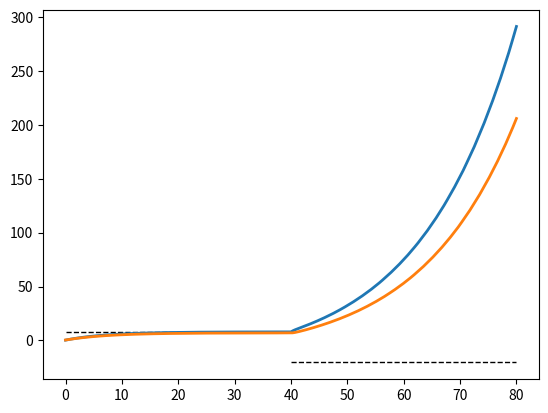

Write Python code to recreate this figure. (Note: this script raises an exception after producing the figure.)
##location: cd Github/dynamics_random_complex_systems/linear_2d

##to run: python two_by_two_ds.py

########################################################

##Part A: load in the libraries and functions for running the code

##libraries

import random
from random import randint
import numpy as np
import csv

import matplotlib as mpl
import matplotlib.pyplot as plt
import matplotlib.animation as animation

import networkx as nx

import time as time

import pandas as pd

import scipy as sp
from scipy.integrate import solve_ivp

###############################################################

##functions

def Calc_x_dot(x):

        x_dot=np.zeros(no_factors)
        
        for sel_ind in np.arange(no_factors):

                x_growth=1#x[sel_ind]*(1-x[sel_ind])#*growth_rate[sel_ind]*(1-x[sel_ind])

                #x_logistic_growth=growth_to_max_rate[sel_ind]*max_resources[sel_ind]#-x[sel_ind]
                
                x_logistic_growth=set_max_resources[sel_ind]#-x[sel_ind]

                for sel_other_ind in np.arange(no_factors):
		
                        #x_logistic_growth=x_logistic_growth+interactions[sel_other_ind, sel_ind]*x[sel_other_ind]
                        
                        x_logistic_growth=x_logistic_growth+set_interactions[sel_ind, sel_other_ind]*x[sel_other_ind]
			
                x_dot[sel_ind]=x_growth*x_logistic_growth
                
#        for sel_ind in np.arange(no_factors):
            
 #               x_tmp=x[sel_ind]
            
  #              if x_tmp>100:
                
   #                 x_dot[sel_ind]=0
                
        return(x_dot)

def Behaviour_Model_ODE(t, x):#, alpha, beta, gamma, delta, epsilon):

	x_dot=Calc_x_dot(x)
	
	return(x_dot)
	
############################
	
def Single_Behaviour_Kick(kick_size, no_factors, no_t, max_t, plot_dynamics=0):
	
	t_max=0
	
	single_kick_data=[]

	#t=0

	#b_dot=Behaviour_Model_ODE(t, b, alpha, beta, gamma, delta, epsilon)
			
	#print("b_dot = ",b_dot)

	x_init=x_init0#np.random.random(no_factors)*0.4
		
	full_z=np.reshape(x_init,(no_factors,1))

	print(full_z)

	#full_t=[]#np.empty(shape=[1])

	full_t=[0]

	print(full_t)

	nudge_behaviour=0
		
	t_min=t_max

	t_max=t_max+10

	t_sol=np.linspace(t_min, t_max, no_t)
		
	sol=solve_ivp(Behaviour_Model_ODE, [np.min(t_sol), np.max(t_sol)], x_init, dense_output=True, t_eval=t_sol)

	z=sol.sol(t_sol)

	full_z=np.hstack([full_z,z])
		
	full_t=np.hstack([full_t,t_sol])

	L=len(z[0,:])

	x_init=z[:,L-1]

	single_kick_data=np.hstack([single_kick_data, x_init[[0, 1]]])


	######

	##nudge the system

	nudge_behaviour=1

	x_init[0]=x_init[0]+nudge_behaviour*kick_size#np.random.random(2)*2

	#alpha[[0,1]]=alpha[[0,1]]+nudge_behaviour*0.5#(np.random.random(2)*2)*0.5
		
	#beta=beta+nudge_behaviour*0.5#(np.random.random(2)*2)*0.5
		
	#delta[[0,1]]=delta[[0,1]]+nudge_behaviour*(np.random.random(2)*2)*0.5

	#######

	##run for a second, to see what happens

	t_min=t_max

	t_max=t_max+1

	t_sol=np.linspace(t_min, t_max, no_t)
		
	sol=solve_ivp(Behaviour_Model_ODE, [np.min(t_sol), np.max(t_sol)], x_init, dense_output=True, t_eval=t_sol)

	z=sol.sol(t_sol)

	full_z=np.hstack([full_z,z])
		
	full_t=np.hstack([full_t,t_sol])

	L=len(z[0,:])

	x_init=z[:,L-1]

	single_kick_data=np.hstack([single_kick_data, x_init[[0, 1]]])

	#########

	nudge_behaviour=0

	##run for another 9 seconds to see what happens

	t_min=t_max

	t_max=t_max+9

	t_sol=np.linspace(t_min, t_max, no_t)
		
	sol=solve_ivp(Behaviour_Model_ODE, [np.min(t_sol), np.max(t_sol)], x_init, dense_output=True, t_eval=t_sol)

	z=sol.sol(t_sol)

	full_z=np.hstack([full_z,z])
		
	full_t=np.hstack([full_t,t_sol])

	L=len(z[0,:])

	x_init=z[:,L-1]

	single_kick_data=np.hstack([single_kick_data, x_init[[0, 1]]])
	
	if plot_dynamics==1:
	
		fig, ax = plt.subplots(nrows=1, ncols=1)

#		ax[0].plot(full_t, full_z.T[:,[0,1]])
		#plt.ylim([0, 20])
		#ax[0].x_label('t')

		#	ax[1].plot(full_z.T[:,0],full_z.T[:,1])

		ax.plot(full_t, full_z.T)

		plt.show()
		
		fig.savefig("single_kick.png")
		
		
		plt.close()

	
	return(single_kick_data)
	
	
######################################################################################################
    
def Single_Model_Run(full_inputs, model_inputs):

    plot_output=model_inputs[0]
    no_factors=model_inputs[1]
    no_each_type_of_factor=model_inputs[2]
    no_t=model_inputs[3]
    max_t=model_inputs[4]
    prop_interactions=model_inputs[5]
    kick_size=model_inputs[6]
    kick_type=model_inputs[7]
    sel_target_node=model_inputs[8]
    sel_intervention_node=model_inputs[9]
    factor_order=model_inputs[10]
    plot_row=model_inputs[11]

    #print("Factor order")

    #print(factor_order)

    factor_assignment=np.ones(no_factors)*-1

    des_factors=factor_order[0:no_each_type_of_factor[0]]

#    factor_assignment[des_factors]=1

 #   neutral_factors=factor_order[no_each_type_of_factor[0]:(no_each_type_of_factor[0]+no_each_type_of_factor[1])]

  #  factor_assignment[neutral_factors]=0

    print("Factor assignment")

    print(factor_assignment)

    #print("full inputs = ", full_inputs)

    ##separate the full input into the actual inputs

    growth_rate=full_inputs[0:no_factors]

    growth_to_max_rate=full_inputs[no_factors:2*no_factors]

    max_resources=full_inputs[2*no_factors:3*no_factors]

    no_full_inputs=len(full_inputs)

    interactions_long=full_inputs[3*no_factors:(no_full_inputs+1)]

    interactions=np.reshape(interactions_long, (no_factors, no_factors))

    #print("growth_rate = ", growth_rate)

    #print("growth_to_max_rate = ", growth_to_max_rate)

    #print("max_resources = ", max_resources)

    #print("interactions = ", interactions)

    ###########

    ##run the dynamics

    single_kick_data=[]

    x_init=x_init0#np.random.random(no_factors)*0.2#(1/no_factors)
            
    full_z=np.reshape(x_init,(no_factors,1))

    print(full_z)

    full_t=[0]

    print(full_t)

    nudge_behaviour=0
            
    t_min=0

    t_max=int(max_t/2)

    t_sol=np.linspace(t_min, t_max, no_t)
            
    sol=solve_ivp(Behaviour_Model_ODE, [np.min(t_sol), np.max(t_sol)], x_init, dense_output=True, t_eval=t_sol)

    z=sol.sol(t_sol)

    full_z=np.hstack([full_z,z])
            
    full_t=np.hstack([full_t,t_sol])

    L=len(z[0,:])

    x_init=z[:,L-1]

    single_kick_data=np.hstack([single_kick_data, x_init[[0, 1]]])

    ##record the value before the kick_size

    before_intervention_value=x_init[0]
    
    final_value=x_init
    
#    print("Key interaction value = ", set_interactions[20, 0])

    print("before_intervention_value = ", before_intervention_value)

    ######

    ##nudge the system

    if kick_type==1:

        x_init[sel_intervention_node]=x_init[sel_intervention_node]+kick_size#np.random.random(2)*2
        
        if x_init[sel_intervention_node]>0.99: ##make sure that the intervention doesn't lift the value above 1
        
                x_init[sel_intervention_node]=0.99
        
    if kick_type==2:

        interaction_type=interactions[sel_intervention_node, sel_target_node]
        
        #print("interaction_type = ", interaction_type)

        kick_sign=np.sign(interaction_type)
        
        if kick_sign==0:
        
                kick_sign=1

        #print("kick_sign = ", kick_sign)

        max_resources[sel_intervention_node]=max_resources[sel_intervention_node]+kick_size*kick_sign#np.random.random(2)*2
        
    if kick_type==3:
    
        interactions[sel_target_node, sel_intervention_node]=interactions[sel_target_node, sel_intervention_node]+kick_size#np.random.random(2)*2
        
    if kick_type==4:
        
        possible_structural_additions=np.where(interactions==0)
        
#        print("possible_structural_additions")
        
 #       print(possible_structural_additions)
        
        no_possible_structural_additions=len(possible_structural_additions[0])
        
        sel_structural_addition=np.random.permutation(np.arange(no_possible_structural_additions))[0]
        
  #      print("sel_structural_addition = ",sel_structural_addition)
        
        sel_i=possible_structural_additions[0][sel_structural_addition]
        
        sel_j=possible_structural_additions[1][sel_structural_addition]
        
   #     print("A to change = (",sel_i,",",sel_j,")")
        
    #    print(interactions[sel_i, sel_j])
        
        interactions[sel_i, sel_j]=np.random.normal(0, interaction_std)
        
        interactions[sel_other_node, sel_node]=interactions[sel_other_node, sel_node]+kick_size
        
     #   print("new interaction = ",interactions[sel_i, sel_j])
        
    if kick_type==5:
    
        all_possible_intervention_points=np.where(full_inputs!=0)[0]
        
        possible_intervention_points=all_possible_intervention_points[all_possible_intervention_points>2*no_factors]

        print("Poss intervention points")

        print(possible_intervention_points)

        sel_intervention_point=np.random.permutation(possible_intervention_points)[0]

        full_inputs[sel_intervention_point]=full_inputs[sel_intervention_point]+kick_size

        

    #######

    intervention_effect=0
    
#    print("Key interaction value = ", set_interactions[20, 0])
   
    if kick_type>0: ##only double the run if we have intervened

        ##run for another 10 seconds to see what happens

        t_min=int(max_t/2)

        t_max=int(max_t)

        t_sol=np.linspace(t_min, t_max, no_t)
                
        sol=solve_ivp(Behaviour_Model_ODE, [np.min(t_sol), np.max(t_sol)], x_init, dense_output=True, t_eval=t_sol)

        z=sol.sol(t_sol)

        full_z=np.hstack([full_z,z])
                
        full_t=np.hstack([full_t,t_sol])

        L=len(z[0,:])

        x_init=z[:,L-1]

        last_value=x_init[0]

        print("last_value = ", last_value)

        intervention_effect=last_value-before_intervention_value

        print("intervention_effect = ", intervention_effect)

        single_kick_data=np.hstack([single_kick_data, x_init[[0, 1]]])
        
        final_value=x_init
        
    ##plot the PA and em supp factors
    
#    if no_factors>20:
        
    main_factors_to_plot=[sel_target_node, sel_intervention_node]
        
 #   else:
        
  #      main_factors_to_plot=[0]
    
    for sel_factor in main_factors_to_plot:

        set_line_width=1
        
        set_line_type="solid"
        
        if sel_factor==0:
        
                set_line_width=3
                
#        if sel_assignment==-1:
        
 #               set_line_width=3
                
  #              set_line_type="dashed"

        ax[plot_row].plot(full_t, full_z.T[:, sel_factor], linewidth=set_line_width, linestyle=set_line_type, label=f"{sel_factor}")
        
        if plot_row==0:
            
            ax[plot_row].set_title("PA (thick) and Em. supp.")
            #ax[plot_row].set_title("All other constructs")
        
        if plot_row==2:
            
            ax[plot_row].set_xlabel("Time")
            #ax[plot_row].set_xlabel("Time")
        
#        ax[0].legend(bbox_to_anchor=(1, -0.1), ncol=no_factors)

    ##and plot all the others

    all_factors_to_plot=np.arange(no_factors)
    
    factors_to_plot=np.delete(all_factors_to_plot, main_factors_to_plot)
    
    print("factors_to_plot")
    
    print(factors_to_plot)
    
    for sel_factor in factors_to_plot:

        set_line_width=1
        
        set_line_type="solid"

#        ax[plot_row, 1].plot(full_t, full_z.T[:, sel_factor], linewidth=set_line_width, linestyle=set_line_type, label=f"{sel_factor}")
    
    print("single_kick_data")
    print(single_kick_data)

        #############################################################

        
    return(final_value)
    
    
######################################################################################################
    
def Intervention_Effect(full_inputs, model_inputs):

    plot_output=model_inputs[0]
    no_factors=model_inputs[1]
    no_each_type_of_factor=model_inputs[2]
    no_t=model_inputs[3]
    max_t=model_inputs[4]
    prop_interactions=model_inputs[5]
    kick_size=model_inputs[6]
    kick_type=model_inputs[7]
    sel_target_node=model_inputs[8]
    sel_intervention_node=model_inputs[9]
    factor_order=model_inputs[10]
    plot_row=model_inputs[11]

    #print("Factor order")

    #print(factor_order)

    factor_assignment=np.ones(no_factors)*-1

    des_factors=factor_order[0:no_each_type_of_factor[0]]

#    factor_assignment[des_factors]=1

 #   neutral_factors=factor_order[no_each_type_of_factor[0]:(no_each_type_of_factor[0]+no_each_type_of_factor[1])]

  #  factor_assignment[neutral_factors]=0

#    print("Factor assignment")
#
 #   print(factor_assignment)

    #print("full inputs = ", full_inputs)

    ##separate the full input into the actual inputs

    growth_rate=full_inputs[0:no_factors]

    growth_to_max_rate=full_inputs[no_factors:2*no_factors]

    max_resources=full_inputs[2*no_factors:3*no_factors]

    no_full_inputs=len(full_inputs)

    interactions_long=full_inputs[3*no_factors:(no_full_inputs+1)]

    interactions=np.reshape(interactions_long, (no_factors, no_factors))

    #print("growth_rate = ", growth_rate)

    #print("growth_to_max_rate = ", growth_to_max_rate)

    #print("max_resources = ", max_resources)

    #print("interactions = ", interactions)

    ###########

    ##run the dynamics

    single_kick_data=[]

    x_init=x_init0#np.random.random(no_factors)*0.2#(1/no_factors)
            
    full_z=np.reshape(x_init,(no_factors,1))

#    print(full_z)

    full_t=[0]

 #   print(full_t)

    nudge_behaviour=0
            
    t_min=0

    t_max=int(max_t/2)

    t_sol=np.linspace(t_min, t_max, no_t)
            
    sol=solve_ivp(Behaviour_Model_ODE, [np.min(t_sol), np.max(t_sol)], x_init, dense_output=True, t_eval=t_sol)

    z=sol.sol(t_sol)

    full_z=np.hstack([full_z,z])
            
    full_t=np.hstack([full_t,t_sol])

    L=len(z[0,:])

    x_init=z[:,L-1]

    single_kick_data=np.hstack([single_kick_data, x_init[[0, 1]]])

    ##record the value before the kick_size

    before_intervention_value=x_init[0]
    
    x0=x_init[0]
    x1=x_init[1]
    
    final_value=x_init
    
#    print("Key interaction value = ", set_interactions[20, 0])

  #  print("before_intervention_value = ", before_intervention_value)

    ######

    ##nudge the system

    if kick_type==1:

        x_init[sel_intervention_node]=x_init[sel_intervention_node]+kick_size#np.random.random(2)*2
        
        if x_init[sel_intervention_node]>0.99: ##make sure that the intervention doesn't lift the value above 1
        
                x_init[sel_intervention_node]=0.99
        
    if kick_type==2:

        interaction_type=interactions[sel_intervention_node, sel_target_node]
        
        #print("interaction_type = ", interaction_type)

        kick_sign=np.sign(interaction_type)
        
        if kick_sign==0:
        
                kick_sign=1

        #print("kick_sign = ", kick_sign)

        max_resources[sel_intervention_node]=max_resources[sel_intervention_node]+kick_size*kick_sign#np.random.random(2)*2
        
    if kick_type==3:
    
        interactions[sel_target_node, sel_intervention_node]=interactions[sel_target_node, sel_intervention_node]+kick_size#np.random.random(2)*2
        
    if kick_type==4:
        
        possible_structural_additions=np.where(interactions==0)
        
#        print("possible_structural_additions")
        
 #       print(possible_structural_additions)
        
        no_possible_structural_additions=len(possible_structural_additions[0])
        
        sel_structural_addition=np.random.permutation(np.arange(no_possible_structural_additions))[0]
        
  #      print("sel_structural_addition = ",sel_structural_addition)
        
        sel_i=possible_structural_additions[0][sel_structural_addition]
        
        sel_j=possible_structural_additions[1][sel_structural_addition]
        
   #     print("A to change = (",sel_i,",",sel_j,")")
        
    #    print(interactions[sel_i, sel_j])
        
        interactions[sel_i, sel_j]=np.random.normal(0, interaction_std)
        
        interactions[sel_other_node, sel_node]=interactions[sel_other_node, sel_node]+kick_size
        
     #   print("new interaction = ",interactions[sel_i, sel_j])
        
    if kick_type==5:
    
        all_possible_intervention_points=np.where(full_inputs!=0)[0]
        
        possible_intervention_points=all_possible_intervention_points[all_possible_intervention_points>2*no_factors]

        print("Poss intervention points")

        print(possible_intervention_points)

        sel_intervention_point=np.random.permutation(possible_intervention_points)[0]

        full_inputs[sel_intervention_point]=full_inputs[sel_intervention_point]+kick_size

        

    #######

    intervention_effect=0
    
#    print("Key interaction value = ", set_interactions[20, 0])
   
    if kick_type>0: ##only double the run if we have intervened

        ##run for another 10 seconds to see what happens

        t_min=int(max_t/2)

        t_max=int(max_t)

        t_sol=np.linspace(t_min, t_max, no_t)
                
        sol=solve_ivp(Behaviour_Model_ODE, [np.min(t_sol), np.max(t_sol)], x_init, dense_output=True, t_eval=t_sol)

        z=sol.sol(t_sol)

        full_z=np.hstack([full_z,z])
                
        full_t=np.hstack([full_t,t_sol])

        L=len(z[0,:])

        x_init=z[:,L-1]

        last_value=x_init[0]

#        print("last_value = ", last_value)

        intervention_effect=last_value-before_intervention_value

 #       print("intervention_effect = ", intervention_effect)

        single_kick_data=np.hstack([single_kick_data, x_init[[0, 1]]])
        
        final_value=x_init
        
    ##plot the PA and em supp factors
    
#    if no_factors>20:
        

    
    print("single_kick_data")
    print(single_kick_data)

        #############################################################

    intervention_data=np.zeros(3)
    
    intervention_data=[np.round(intervention_effect, 2), np.round(x0, 2), np.round(x1, 2)]
        
    return(intervention_data)

#######################################################################################

##function to generate the interactions based on the normal distribution

def Normal_Dist_Interactions(no_factors, interaction_mean, interaction_std, self_regulation_level):

        set_interactions=np.zeros([no_factors, no_factors])

        for i in np.arange(no_factors):
            
            for j in np.arange(no_factors):
                
                sel_interaction=0
                
                sel_interaction_type=interactions_include[i, j]
                
                if sel_interaction_type==-1:
                    
                    sel_interaction=-abs(np.random.normal(interaction_mean, interaction_std))
                    
        #            sel_interaction=np.random.normal(-interaction_mean, interaction_std)
                    
                if sel_interaction_type==1:
                    
                    sel_interaction=abs(np.random.normal(interaction_mean, interaction_std))
                    
#                    sel_interaction=np.random.normal(interaction_mean, interaction_std)
                    
                if sel_interaction_type==2:
                    
                    sel_interaction=np.random.normal(0, interaction_std)
                    
                if sel_interaction_type==3:
                    
                    sel_interaction=-self_regulation_level#(abs(np.random.normal(0, 1))+self_regulation_level)
                    
                set_interactions[i, j]=sel_interaction
                
        return(set_interactions)
        
#######################################################################################

##function to generate the interactions based on one of two values

def Binomial_Dist_Interactions(no_factors, prob_large_connection, large_connection_value, small_connection_value, self_regulation_level):

        poss_connection_strengths=[small_connection_value, large_connection_value]

        set_interactions=np.zeros([no_factors, no_factors])

        for i in np.arange(no_factors):
            
            for j in np.arange(no_factors):
                
                sel_interaction=0
                
                selected_connection_strength=np.random.choice(2, 1, p=[1-prob_large_connection, prob_large_connection])
                
                print("selected_connection_strength")
                
                print(selected_connection_strength)

                connection_strength=poss_connection_strengths[int(selected_connection_strength)]
                
                sel_interaction_type=interactions_include[i, j]
                
                if sel_interaction_type==-1:
                    
        #            sel_interaction=-abs(np.random.normal(neg_interaction_mean, interaction_std))
                    
                    sel_interaction=-connection_strength
                    
                if sel_interaction_type==1:
                    
          #          sel_interaction=abs(np.random.normal(pos_interaction_mean, interaction_std))
                    
                    sel_interaction=connection_strength#np.random.normal(interaction_mean, interaction_std)
                    
                if sel_interaction_type==2:
                    
                    sel_interaction=np.random.permutation([connection_strength, -connection_strength])[0]
                    
                if sel_interaction_type==3:
                    
                    sel_interaction=-self_regulation_level#(abs(np.random.normal(0, 1))-self_regulation_level)
                    
                set_interactions[i, j]=sel_interaction
                
        return(set_interactions)

#######################################################################################

##calculate the equilibrium point

def Calc_Equilibrium_Point(set_interactions, set_max_resources, max_x):

    #inv_interactions=np.linalg.inv(set_interactions)

    #print("Inverse interactions")

    #print(inv_interactions)

    #equilibrium_solution=np.matmul(inv_interactions, -set_max_resources)#np.random.random(no_factors)

    #print("equilibrium_solution")

    #print(equilibrium_solution)

    ##calculate the equilibrium solution for x0

    det_A=np.linalg.det(set_interactions)

    #print("det_A = ", det_A)

    delta0=set_interactions.copy()

    delta0[:,0]=-set_max_resources

    #print("delta0")

    #print(delta0)

    det_delta0=np.linalg.det(delta0)

    #print("det_delta0 = ", det_delta0)

    x0_sol=det_delta0/det_A
    
 #   if x0_sol>max_x:
  #      
   #     x0_sol=max_x
        
    #if x0_sol<0:
        
     #   x0_sol=0
        
    return(x0_sol)

#######################################################################################

##set variables

R=1

no_factors=2

max_x=1

max_t=40

no_t=1000

set_interactions=np.zeros([2, 2])

c=np.random.random()*4-2

print("c = ", c)

set_interactions[0, 0]=-1
set_interactions[0, 1]=1#np.random.random()*4-2

set_interactions[1, 0]=c
set_interactions[1, 1]=-1

print("set_interactions")

print(set_interactions)

set_max_resources=np.ones(2)

print("set_max_resources")

print(set_max_resources)

x_init=np.random.random(2)#*max_x

#print(x_init)

x0_calc1=Calc_Equilibrium_Point(set_interactions, set_max_resources, max_x)

##run the model

t_min=0

t_max=int(max_t)

t_sol1=np.linspace(t_min, t_max, no_t)
        
sol=solve_ivp(Behaviour_Model_ODE, [np.min(t_sol1), np.max(t_sol1)], x_init, dense_output=True, t_eval=t_sol1)

z1=sol.sol(t_sol1)

print("z1 = ", z1)

##now intervene

set_interactions[0, 1]=set_interactions[0, 1]+0.5

x0_calc2=Calc_Equilibrium_Point(set_interactions, set_max_resources, max_x)

x_init=[z1[0, no_t-1], z1[1, no_t-1]]

print(x_init)

t_min=t_max

t_max=2*int(max_t)

t_sol2=np.linspace(t_min, t_max, no_t)
        
sol=solve_ivp(Behaviour_Model_ODE, [np.min(t_sol2), np.max(t_sol2)], x_init, dense_output=True, t_eval=t_sol2)

z2=sol.sol(t_sol2)

z=np.hstack([z1, z2])

t_sol=np.hstack([t_sol1, t_sol2])

##and substitute it

print("z = ", z)

print("t_sol = ", t_sol)

fig, ax = plt.subplots(nrows=1, ncols=1)
        
ax.hlines(y=x0_calc1, xmin=0, xmax=max_t, color="k", linestyle='--', linewidth=1)

ax.hlines(y=x0_calc2, xmin=max_t, xmax=2*max_t, color="k", linestyle='--', linewidth=1)

ax.plot(t_sol, z.T, linewidth=2)

##plot and save the results

plt.show()

np.random.seed(int(time.time()))

save_int=np.random.randint(low=100, high=999)
        
fig.savefig(f"model_plots/intervention_examples_{save_int}.png")
        
plt.close()
